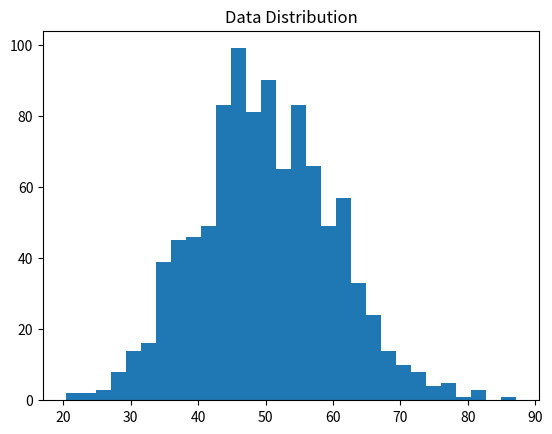

Reproduce this figure in Python.
import numpy as np

data = np.random.normal(50, 10, 1000)

print("Mean:", np.mean(data))
print("Variance:", np.var(data))

x = np.random.rand(100)
y = 3 * x + np.random.normal(0, 0.2, 100)

correlation = np.corrcoef(x, y)[0, 1]
print("Correlation:", correlation)

import matplotlib.pyplot as plt

plt.hist(data, bins=30)
plt.title("Data Distribution")
plt.show()
